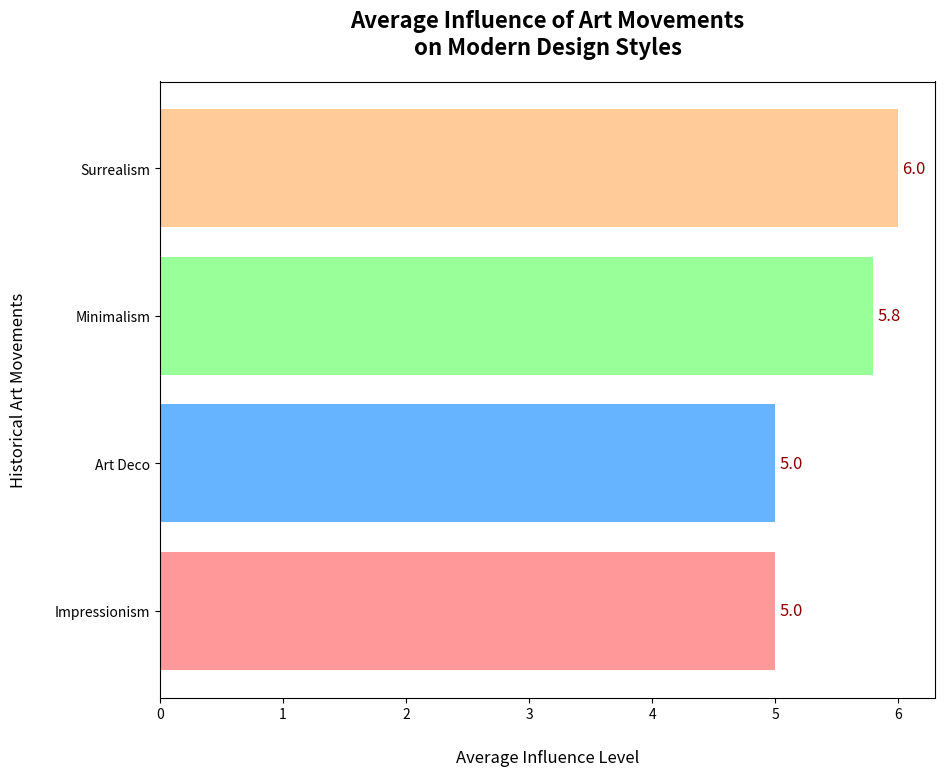

This chart was generated by the following Python code:
import matplotlib.pyplot as plt
import numpy as np

art_movements = ['Impressionism', 'Art Deco', 'Minimalism', 'Surrealism']

influence_matrix = np.array([
    [7, 5, 3, 4, 6],  # Impressionism
    [4, 7, 5, 3, 6],  # Art Deco
    [3, 4, 9, 8, 5],  # Minimalism
    [5, 6, 4, 7, 8],  # Surrealism
])

avg_influence = np.mean(influence_matrix, axis=1)

fig, ax = plt.subplots(figsize=(10, 8))

# New set of colors, one for each bar
colors = ['#ff9999', '#66b3ff', '#99ff99', '#ffcc99']
bar = ax.barh(art_movements, avg_influence, color=colors)

ax.set_title("Average Influence of Art Movements\non Modern Design Styles", fontsize=16, weight='bold', pad=20)
ax.set_xlabel("Average Influence Level", fontsize=12, labelpad=20)
ax.set_ylabel("Historical Art Movements", fontsize=12, labelpad=20)

for rect in bar:
    width = rect.get_width()
    ax.annotate(f'{width:.1f}',
                xy=(width, rect.get_y() + rect.get_height() / 2),
                xytext=(3, 0),  # 3 points horizontal offset
                textcoords="offset points",
                ha='left', va='center', fontsize=12, color='darkred')

plt.show()
